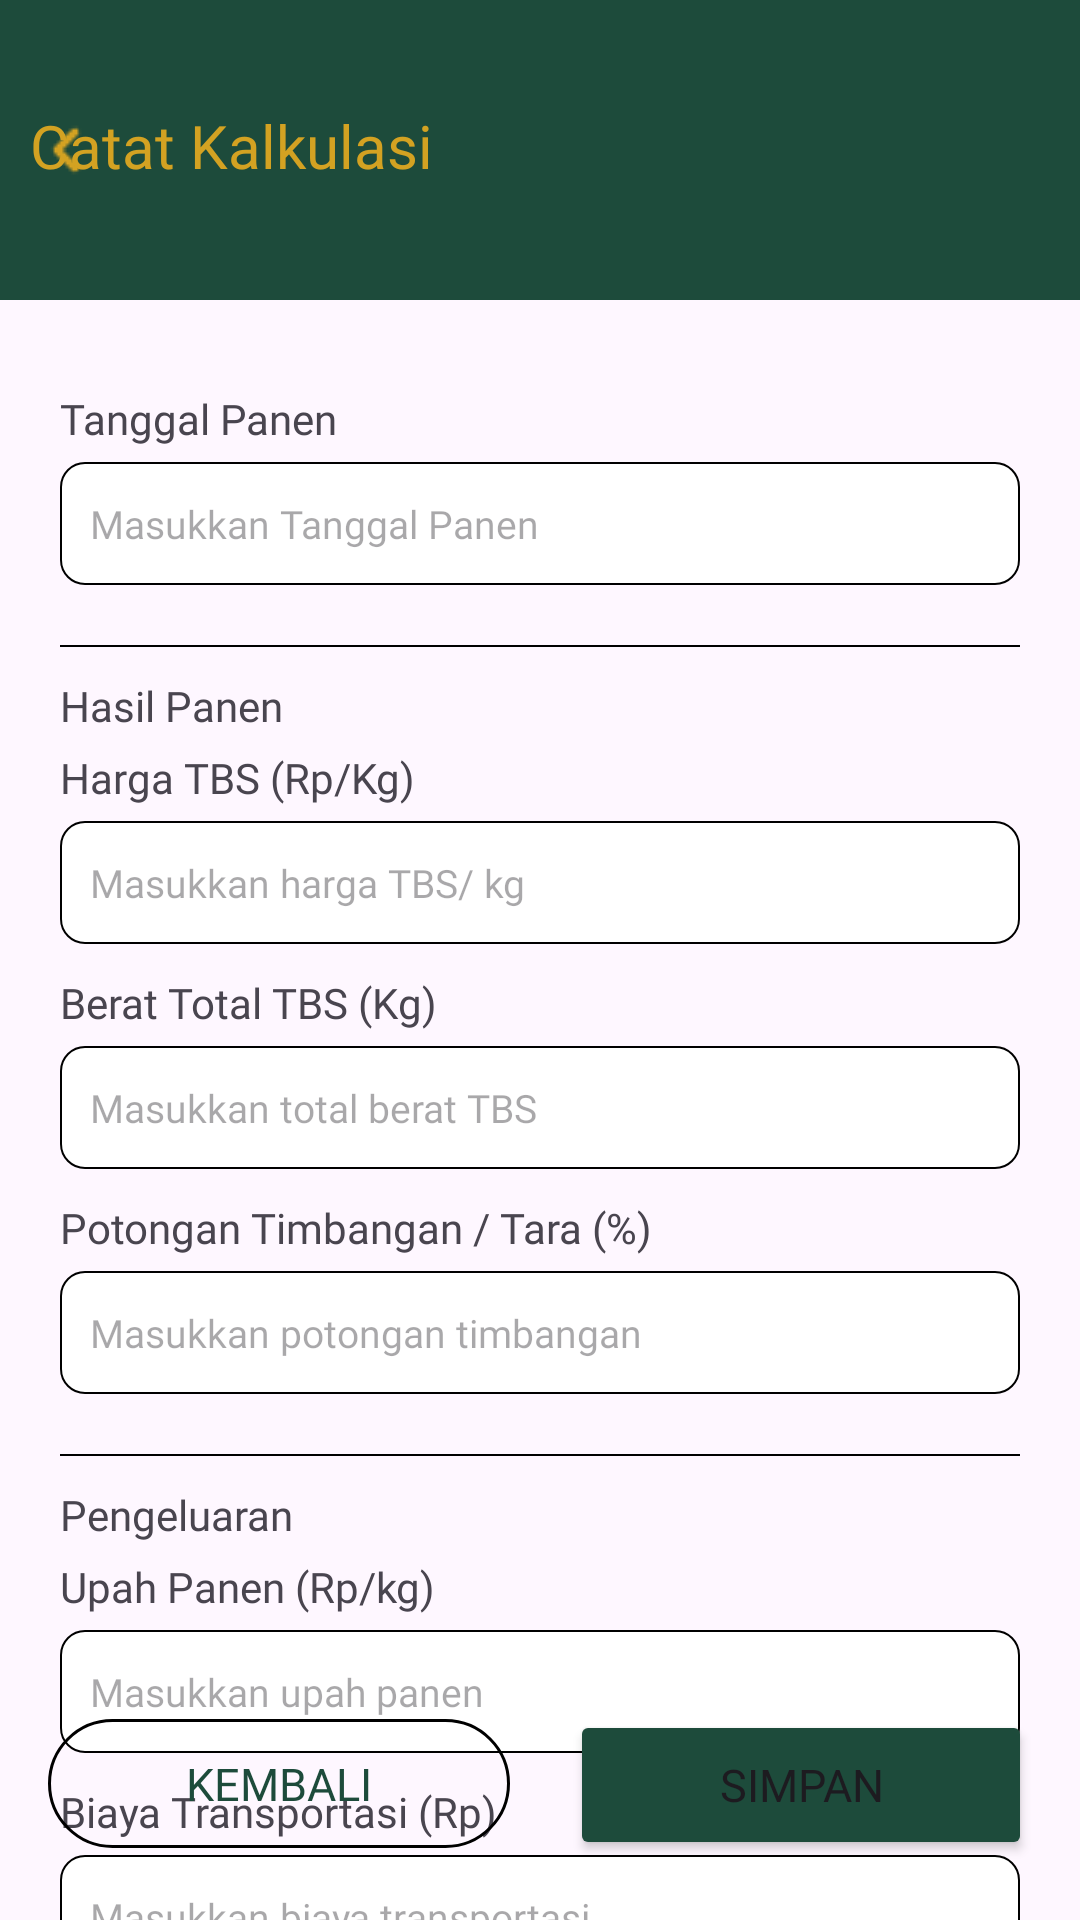

This screen was rendered from an Android layout file. Write that file and the resources it references.
<!-- AndroidManifest.xml: application theme Theme.Project_palm_on -->
<!-- res/layout/activity_ubah_kalkulasi.xml -->
<?xml version="1.0" encoding="utf-8"?>
<androidx.constraintlayout.widget.ConstraintLayout xmlns:android="http://schemas.android.com/apk/res/android"
    xmlns:app="http://schemas.android.com/apk/res-auto"
    xmlns:tools="http://schemas.android.com/tools"
    android:id="@+id/main"
    android:layout_width="match_parent"
    android:layout_height="match_parent"
    tools:context=".ubah_kalkulasi">


    <LinearLayout
        android:layout_width="match_parent"
        android:layout_height="wrap_content"
        android:orientation="vertical">

        <RelativeLayout
            android:layout_width="match_parent"
            android:layout_height="100dp"
            android:background="@color/green_login"
            android:orientation="horizontal">
            <ImageView
                android:layout_width="wrap_content"
                android:layout_height="wrap_content"
                android:src="@drawable/ic_kembali"
                android:layout_alignParentStart="true"
                android:layout_centerVertical="true"
                android:layout_gravity="center"
                android:id="@+id/icon_kembali_kalkulasi_ubah"
                android:layout_marginStart="10dp">
            </ImageView>

            <TextView
                android:layout_width="wrap_content"
                android:layout_height="wrap_content"
                android:text="Catat Kalkulasi"
                android:layout_marginTop="35dp"
                android:layout_marginStart="10dp"
                android:layout_toEndOf="@id/icon_kembali_kalkulasi"
                android:textColor="@color/kuning_login"
                android:fontFamily="@font/poppins_semibold"
                android:textSize="20dp">
            </TextView>
        </RelativeLayout>

        <LinearLayout
            android:layout_width="match_parent"
            android:layout_height="wrap_content"
            android:layout_marginStart="20dp"
            android:layout_marginEnd="20dp"
            android:layout_marginTop="30dp"
            android:orientation="vertical">
            <TextView
                android:layout_width="wrap_content"
                android:layout_height="wrap_content"
                android:text="Tanggal Panen"
                android:textSize="14dp"
                android:fontFamily="@font/poppins_medium">
            </TextView>
            <EditText
                android:layout_width="match_parent"
                android:layout_height="41dp"
                android:hint="Masukkan Tanggal Panen"
                android:fontFamily="@font/poppins_regular"
                android:textSize="13dp"
                android:background="@drawable/edit_text_bg_kalkulasi"
                android:padding="10dp"
                android:layout_marginTop="5dp"
                android:id="@+id/tgl_panen_kalkulasi_ubah">
            </EditText>
        </LinearLayout>

        <View
            android:layout_width="match_parent"
            android:layout_height="0.8dp"
            android:background="@drawable/line_horizontal"
            android:layout_marginStart="20dp"
            android:layout_marginEnd="20dp"
            android:layout_marginTop="20dp"/>

        <LinearLayout
            android:layout_width="match_parent"
            android:layout_height="wrap_content"
            android:layout_marginStart="20dp"
            android:layout_marginEnd="20dp"
            android:layout_marginTop="10dp"
            android:orientation="vertical">

            <TextView
                android:layout_width="wrap_content"
                android:layout_height="wrap_content"
                android:text="Hasil Panen"
                android:textSize="14dp"
                android:fontFamily="@font/poppins_bold">
            </TextView>

            <TextView
                android:layout_width="wrap_content"
                android:layout_height="wrap_content"
                android:text="Harga TBS (Rp/Kg)"
                android:textSize="14dp"
                android:fontFamily="@font/poppins_medium"
                android:layout_marginTop="5dp">
            </TextView>
            <EditText
                android:layout_width="match_parent"
                android:layout_height="41dp"
                android:hint="Masukkan harga TBS/ kg"
                android:fontFamily="@font/poppins_regular"
                android:textSize="13dp"
                android:background="@drawable/edit_text_bg_kalkulasi"
                android:padding="10dp"
                android:layout_marginTop="5dp"
                android:id="@+id/harga_tbs_kalkulasi_ubah">
            </EditText>

            <TextView
                android:layout_width="wrap_content"
                android:layout_height="wrap_content"
                android:text="Berat Total TBS (Kg)"
                android:textSize="14dp"
                android:fontFamily="@font/poppins_medium"
                android:layout_marginTop="10dp">
            </TextView>
            <EditText
                android:layout_width="match_parent"
                android:layout_height="41dp"
                android:hint="Masukkan total berat TBS"
                android:fontFamily="@font/poppins_regular"
                android:textSize="13dp"
                android:background="@drawable/edit_text_bg_kalkulasi"
                android:padding="10dp"
                android:layout_marginTop="5dp"
                android:id="@+id/berat_total_tbs_kalkulasi_ubah">
            </EditText>

            <TextView
                android:layout_width="wrap_content"
                android:layout_height="wrap_content"
                android:text="Potongan Timbangan / Tara (%)"
                android:textSize="14dp"
                android:fontFamily="@font/poppins_medium"
                android:layout_marginTop="10dp">
            </TextView>
            <EditText
                android:layout_width="match_parent"
                android:layout_height="41dp"
                android:hint="Masukkan potongan timbangan"
                android:fontFamily="@font/poppins_regular"
                android:textSize="13dp"
                android:background="@drawable/edit_text_bg_kalkulasi"
                android:padding="10dp"
                android:layout_marginTop="5dp"
                android:id="@+id/potongan_timbangan_kalkulasi_ubah">
            </EditText>
        </LinearLayout>

        <View
            android:layout_width="match_parent"
            android:layout_height="0.8dp"
            android:background="@drawable/line_horizontal"
            android:layout_marginStart="20dp"
            android:layout_marginEnd="20dp"
            android:layout_marginTop="20dp"/>

        <LinearLayout
            android:layout_width="match_parent"
            android:layout_height="wrap_content"
            android:layout_marginStart="20dp"
            android:layout_marginEnd="20dp"
            android:layout_marginTop="10dp"
            android:orientation="vertical">

            <TextView
                android:layout_width="wrap_content"
                android:layout_height="wrap_content"
                android:text="Pengeluaran"
                android:textSize="14dp"
                android:fontFamily="@font/poppins_bold">
            </TextView>

            <TextView
                android:layout_width="wrap_content"
                android:layout_height="wrap_content"
                android:text="Upah Panen (Rp/kg)"
                android:textSize="14dp"
                android:fontFamily="@font/poppins_medium"
                android:layout_marginTop="5dp">
            </TextView>
            <EditText
                android:layout_width="match_parent"
                android:layout_height="41dp"
                android:hint="Masukkan upah panen"
                android:fontFamily="@font/poppins_regular"
                android:textSize="13dp"
                android:background="@drawable/edit_text_bg_kalkulasi"
                android:padding="10dp"
                android:layout_marginTop="5dp"
                android:id="@+id/upah_panen_kalkulasi_ubah">
            </EditText>

            <TextView
                android:layout_width="wrap_content"
                android:layout_height="wrap_content"
                android:text="Biaya Transportasi (Rp)"
                android:textSize="14dp"
                android:fontFamily="@font/poppins_medium"
                android:layout_marginTop="10dp">
            </TextView>
            <EditText
                android:layout_width="match_parent"
                android:layout_height="41dp"
                android:hint="Masukkan biaya transportasi"
                android:fontFamily="@font/poppins_regular"
                android:textSize="13dp"
                android:background="@drawable/edit_text_bg_kalkulasi"
                android:padding="10dp"
                android:layout_marginTop="5dp"
                android:id="@+id/biaya_transportasi_kalkulasi_ubah">
            </EditText>

            <TextView
                android:layout_width="wrap_content"
                android:layout_height="wrap_content"
                android:text="Biaya lainnya (Rp)"
                android:textSize="14dp"
                android:fontFamily="@font/poppins_medium"
                android:layout_marginTop="10dp">
            </TextView>
            <EditText
                android:layout_width="match_parent"
                android:layout_height="41dp"
                android:hint="Masukkan biaya lainnya"
                android:fontFamily="@font/poppins_regular"
                android:textSize="13dp"
                android:background="@drawable/edit_text_bg_kalkulasi"
                android:padding="10dp"
                android:layout_marginTop="5dp"
                android:id="@+id/biaya_lainnya_kalkulasi_ubah">
            </EditText>
        </LinearLayout>
    </LinearLayout>

    <RelativeLayout
        android:layout_width="match_parent"
        android:layout_height="wrap_content"
        app:layout_constraintBottom_toBottomOf="parent"
        android:layout_marginBottom="20dp"
        android:gravity="center">
        <Button
            android:layout_width="154dp"
            android:layout_height="43dp"
            android:text="Kembali"
            android:background="@drawable/bg_button_kembali_catat_kalkullasi"
            android:textColor="@color/green_login"
            android:fontFamily="@font/poppins_bold"
            android:id="@+id/button_kembali_catat_kalkulasi_ubah"
            android:textSize="15dp"
            android:layout_marginTop="3dp">
        </Button>

        <Button
            android:layout_width="154dp"
            android:layout_height="50dp"
            android:text="Simpan"
            android:fontFamily="@font/poppins_bold"
            android:layout_toEndOf="@id/button_kembali_catat_kalkulasi_ubah"
            android:backgroundTint="@color/green_login"
            android:textSize="15dp"
            android:layout_marginStart="20dp"
            android:id="@+id/button_simpan_ubah">
        </Button>
    </RelativeLayout>

</androidx.constraintlayout.widget.ConstraintLayout>
<!-- resources referenced by this layout -->
<resources>
  <color name="green_login">#1D4B3B</color>
  <color name="kuning_login">#D3A222</color>
  <!-- drawable bg_button_kembali_catat_kalkullasi (drawable) -->
  <shape xmlns:android="http://schemas.android.com/apk/res/android">
      
      <solid android:color="@android:color/transparent" /> 
  
      
      <stroke
          android:width="1dp"
          android:color="#FF000000">
      </stroke>
  
      
      <corners android:radius="50dp" /> 
  </shape>
  <!-- drawable edit_text_bg_kalkulasi (drawable) -->
  <?xml version="1.0" encoding="utf-8"?>
  <shape xmlns:android="http://schemas.android.com/apk/res/android">
      <solid android:color="@color/white" />
      <corners android:radius="8dp" />
      <stroke
          android:width="0.8dp"
          android:color="@color/black" />
  </shape>
  <!-- drawable ic_kembali: png bitmap (drawable, 309 bytes) -->
  <!-- drawable line_horizontal (drawable) -->
  <shape xmlns:android="http://schemas.android.com/apk/res/android">
      <size
          android:height="1dp" /> 
      <solid
          android:color="@color/black" /> 
  </shape>
  <style name="Theme.Project_palm_on" parent="Base.Theme.Project_palm_on" />
  <color name="white">#FFFFFF</color>
  <color name="black">#FF000000</color>
  <style name="Base.Theme.Project_palm_on" parent="Theme.Material3.DayNight.NoActionBar">
          
          
      </style>
</resources>
